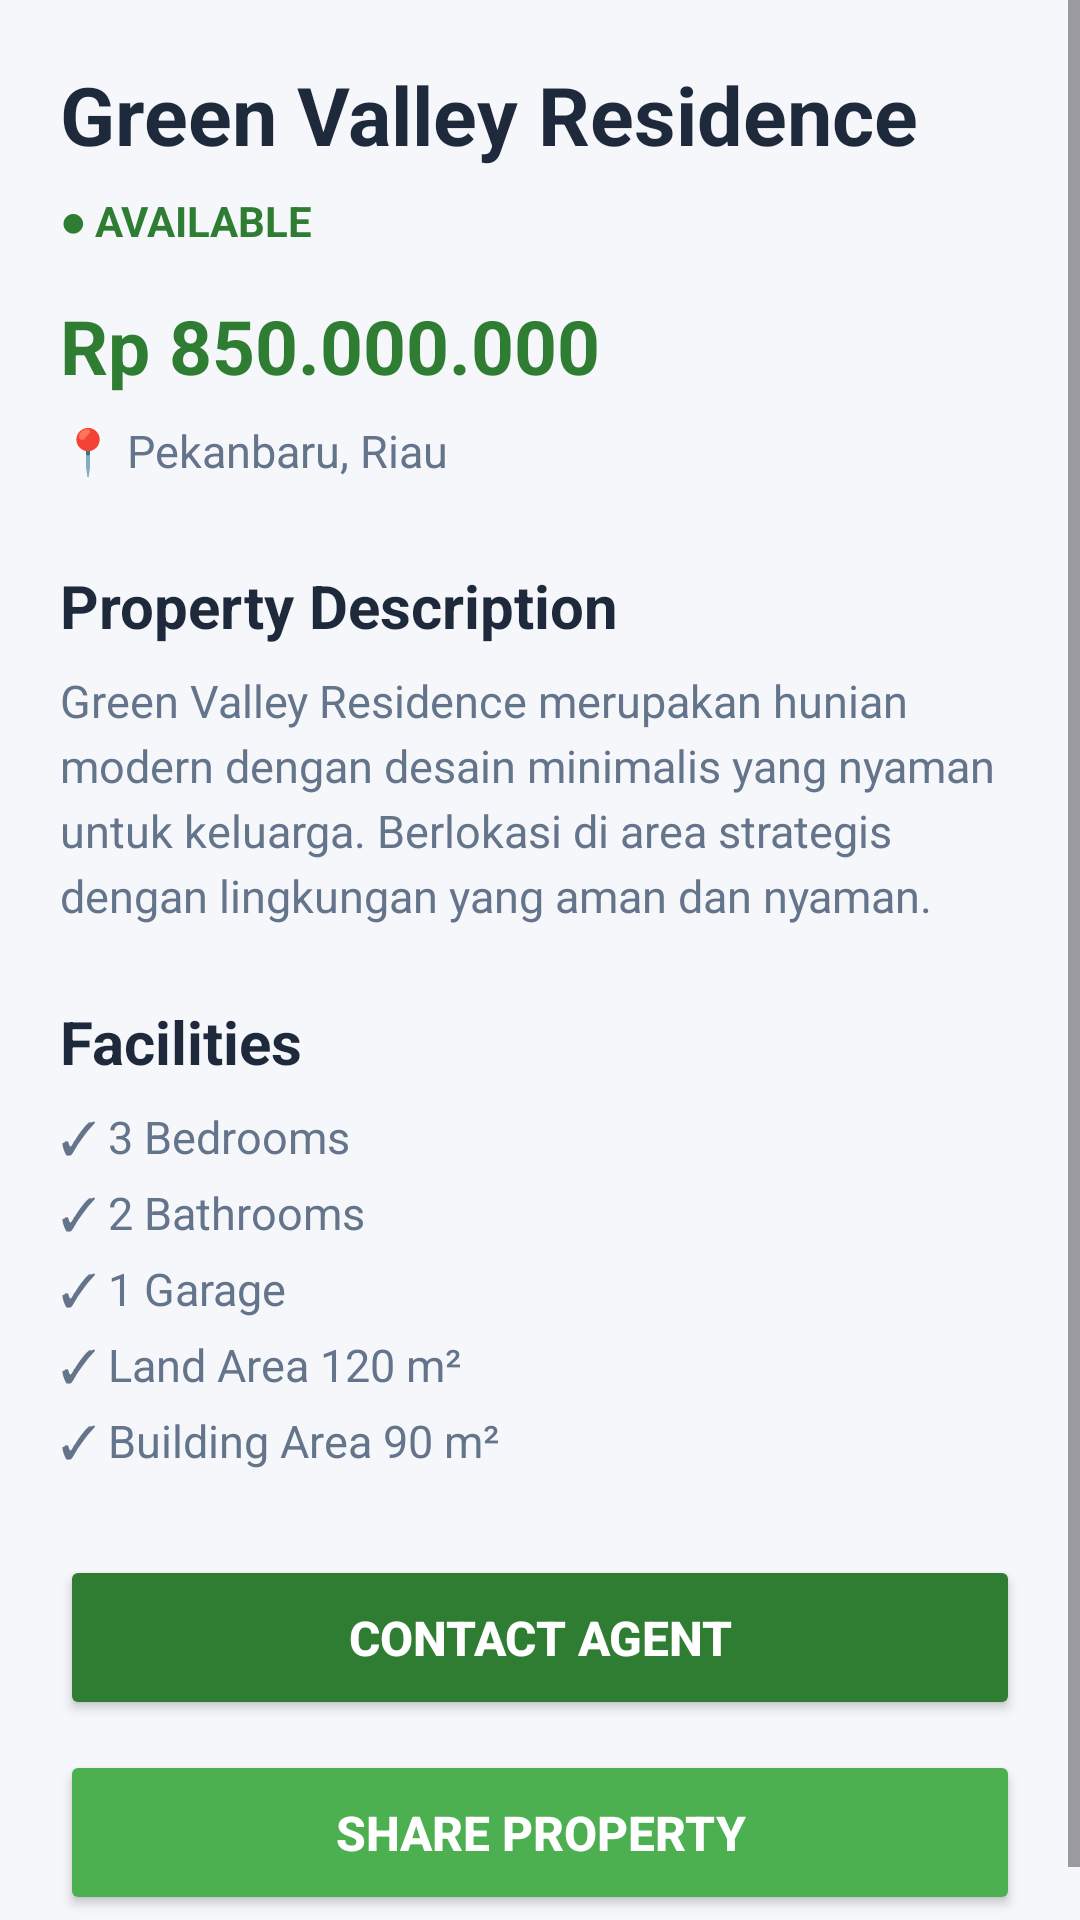

Produce the Android XML layout that renders to this screen, including the resource entries it uses.
<!-- AndroidManifest.xml: application theme Theme.HavenProperty -->
<!-- res/layout/activity_property_detail.xml -->
<?xml version="1.0" encoding="utf-8"?>
<ScrollView xmlns:android="http://schemas.android.com/apk/res/android"
    android:layout_width="match_parent"
    android:layout_height="match_parent"
    android:background="#F5F7FA">

    <LinearLayout
        android:layout_width="match_parent"
        android:layout_height="wrap_content"
        android:orientation="vertical"
        android:padding="20dp">

        
        <TextView
            android:layout_width="wrap_content"
            android:layout_height="wrap_content"
            android:text="Green Valley Residence"
            android:textColor="#1E293B"
            android:textSize="27sp"
            android:textStyle="bold" />

        
        <TextView
            android:layout_width="wrap_content"
            android:layout_height="wrap_content"
            android:layout_marginTop="8dp"
            android:text="● AVAILABLE"
            android:textColor="#2E7D32"
            android:textSize="14sp"
            android:textStyle="bold" />

        
        <TextView
            android:layout_width="wrap_content"
            android:layout_height="wrap_content"
            android:layout_marginTop="15dp"
            android:text="Rp 850.000.000"
            android:textColor="#2E7D32"
            android:textSize="25sp"
            android:textStyle="bold" />

        
        <TextView
            android:layout_width="wrap_content"
            android:layout_height="wrap_content"
            android:layout_marginTop="8dp"
            android:text="📍 Pekanbaru, Riau"
            android:textColor="#64748B"
            android:textSize="15sp" />

        
        <TextView
            android:layout_width="wrap_content"
            android:layout_height="wrap_content"
            android:layout_marginTop="28dp"
            android:text="Property Description"
            android:textColor="#1E293B"
            android:textSize="20sp"
            android:textStyle="bold" />

        <TextView
            android:layout_width="match_parent"
            android:layout_height="wrap_content"
            android:layout_marginTop="8dp"
            android:text="Green Valley Residence merupakan hunian modern dengan desain minimalis yang nyaman untuk keluarga. Berlokasi di area strategis dengan lingkungan yang aman dan nyaman."
            android:textColor="#64748B"
            android:textSize="15sp"
            android:lineSpacingExtra="4dp" />

        
        <TextView
            android:layout_width="wrap_content"
            android:layout_height="wrap_content"
            android:layout_marginTop="25dp"
            android:text="Facilities"
            android:textColor="#1E293B"
            android:textSize="20sp"
            android:textStyle="bold" />

        <TextView
            android:layout_width="match_parent"
            android:layout_height="wrap_content"
            android:layout_marginTop="8dp"
            android:text="✓ 3 Bedrooms&#10;✓ 2 Bathrooms&#10;✓ 1 Garage&#10;✓ Land Area 120 m²&#10;✓ Building Area 90 m²"
            android:textColor="#64748B"
            android:textSize="15sp"
            android:lineSpacingExtra="5dp" />

        
        <Button
            android:id="@+id/btnContact"
            android:layout_width="match_parent"
            android:layout_height="55dp"
            android:layout_marginTop="28dp"
            android:backgroundTint="#2E7D32"
            android:text="Contact Agent"
            android:textColor="#FFFFFF"
            android:textSize="16sp"
            android:textStyle="bold" />

        
        <Button
            android:id="@+id/btnShare"
            android:layout_width="match_parent"
            android:layout_height="55dp"
            android:layout_marginTop="10dp"
            android:backgroundTint="#4CAF50"
            android:text="Share Property"
            android:textColor="#FFFFFF"
            android:textSize="16sp"
            android:textStyle="bold" />

    </LinearLayout>

</ScrollView>
<!-- resources referenced by this layout -->
<resources>
  <style name="Theme.HavenProperty" parent="Theme.Material3.DayNight" />
</resources>
